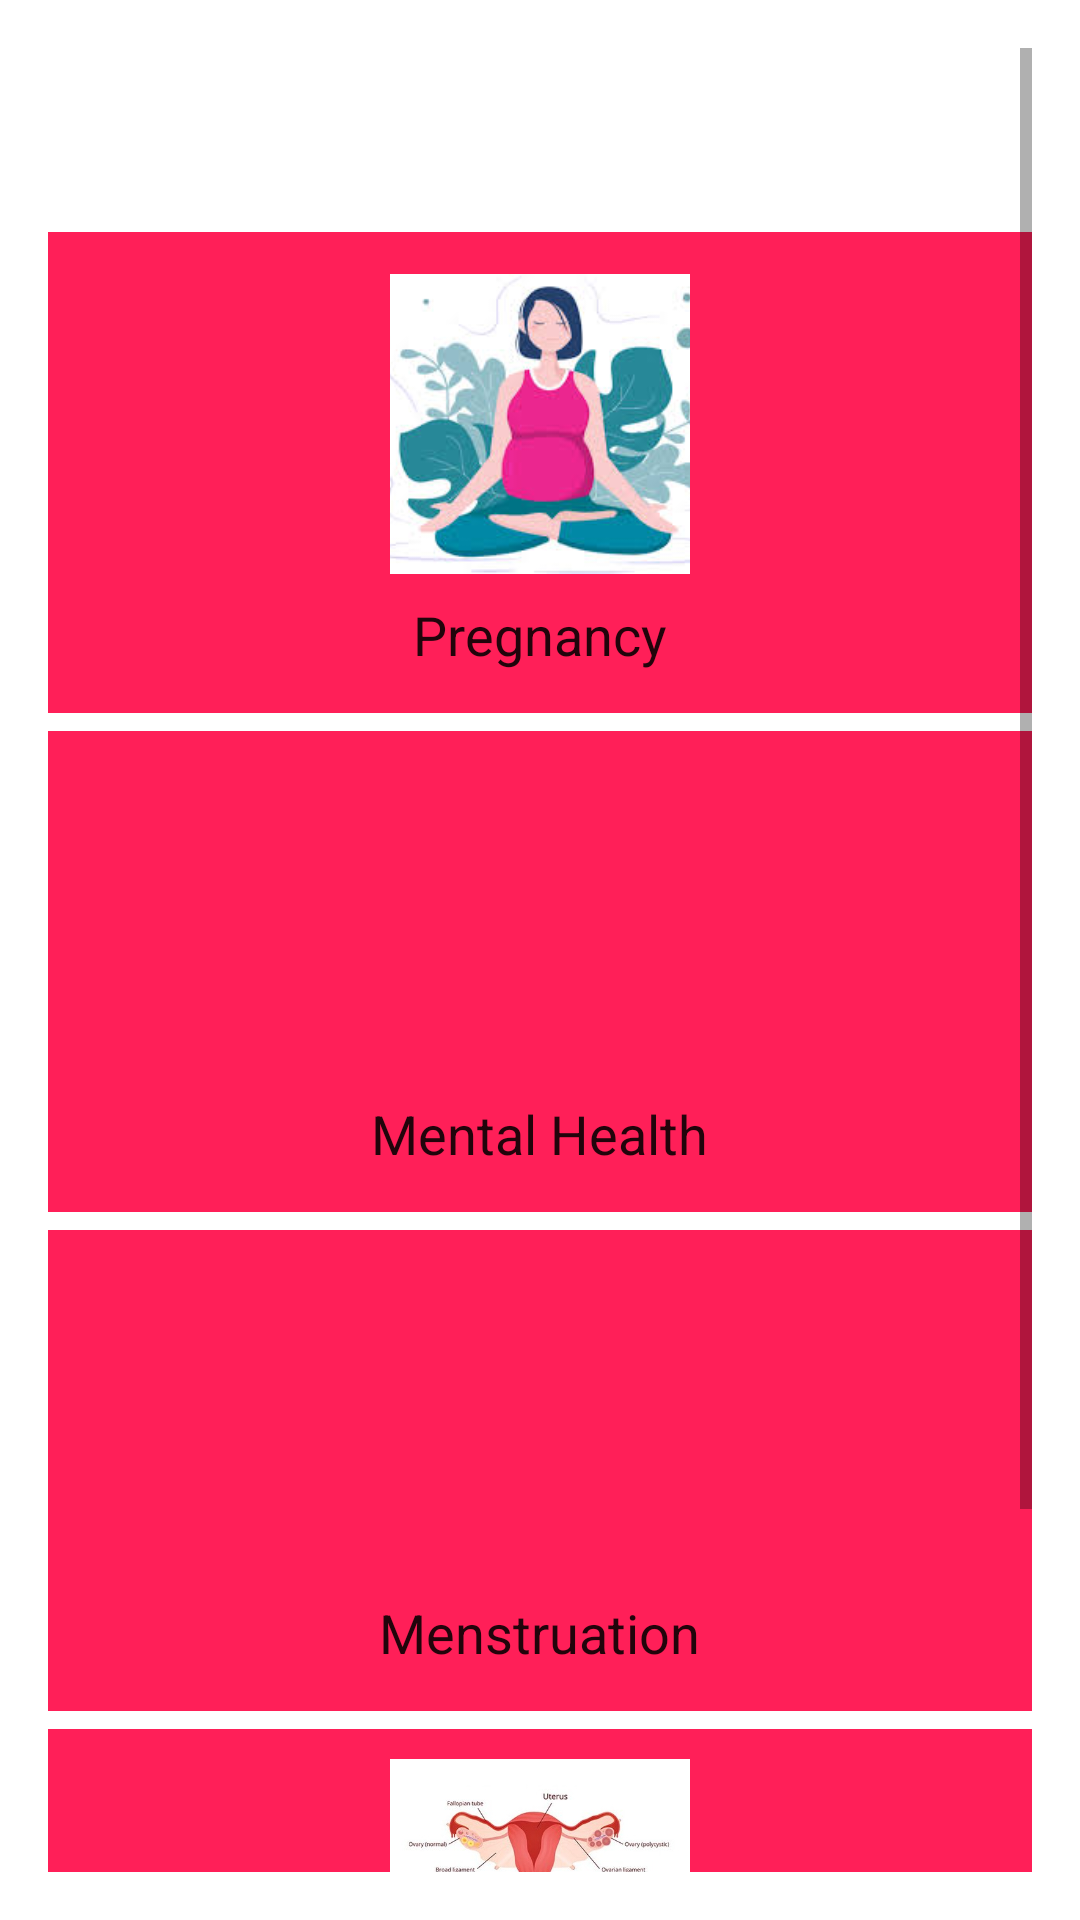

The Android layout XML behind this screen, and the referenced resources:
<!-- AndroidManifest.xml: application theme Theme.EmpowerHerWellness -->
<!-- res/layout/activity_content.xml -->
<?xml version="1.0" encoding="utf-8"?>
<ScrollView xmlns:android="http://schemas.android.com/apk/res/android"
    android:layout_width="match_parent"
    android:layout_height="match_parent"
    android:padding="16dp">

    
    <LinearLayout
        android:layout_width="match_parent"
        android:layout_height="wrap_content"
        android:orientation="vertical"
        android:background="?android:attr/colorBackground">




        <TextView
            android:id="@+id/heading_text"
            android:layout_width="wrap_content"
            android:layout_height="wrap_content"
            android:textSize="28sp"
            android:textColor="?android:attr/textColorPrimary"
            android:textStyle="bold"
            android:layout_gravity="center"
            android:layout_marginBottom="24dp" />

        
        <LinearLayout
            android:id="@+id/pregnancy_section"
            android:layout_width="match_parent"
            android:layout_height="wrap_content"
            android:background="?android:attr/colorAccent"
            android:orientation="vertical"
            android:padding="14dp"
            android:layout_marginBottom="6dp"
            android:gravity="center">

            <ImageView
                android:layout_width="100dp"
                android:layout_height="100dp"
                android:src="@drawable/pregnancy"
                android:contentDescription="@string/pregnancy_description"
                android:scaleType="centerCrop"
                android:layout_gravity="center" />

            <TextView
                android:layout_width="wrap_content"
                android:layout_height="wrap_content"
                android:text="@string/pregnancy"
                android:textSize="18sp"
                android:textColor="?android:attr/textColorPrimary"
                android:layout_gravity="center"
                android:paddingTop="8dp" />
        </LinearLayout>

        
        <LinearLayout
            android:id="@+id/mental_health_section"
            android:layout_width="match_parent"
            android:layout_height="wrap_content"
            android:background="?android:attr/colorAccent"
            android:orientation="vertical"
            android:padding="14dp"
            android:layout_marginBottom="6dp"
            android:gravity="center">

            <ImageView
                android:layout_width="100dp"
                android:layout_height="100dp"
                android:src="@drawable/mental_health"
                android:contentDescription="@string/mental_health_description"
                android:scaleType="centerCrop"
                android:layout_gravity="center" />

            <TextView
                android:layout_width="wrap_content"
                android:layout_height="wrap_content"
                android:text="@string/mental_health"
                android:textSize="18sp"
                android:textColor="?android:attr/textColorPrimary"
                android:layout_gravity="center"
                android:paddingTop="8dp" />
        </LinearLayout>

        
        <LinearLayout
            android:id="@+id/periods_section"
            android:layout_width="match_parent"
            android:layout_height="wrap_content"
            android:background="?android:attr/colorAccent"
            android:orientation="vertical"
            android:padding="14dp"
            android:layout_marginBottom="6dp"
            android:gravity="center"
            android:clickable="true"
            android:focusable="true">

            <ImageView
                android:layout_width="100dp"
                android:layout_height="100dp"
                android:src="@drawable/periods1"
                android:contentDescription="@string/periods_description"
                android:scaleType="centerCrop"
                android:layout_gravity="center" />

            <TextView
                android:layout_width="wrap_content"
                android:layout_height="wrap_content"
                android:text="Menstruation"
                android:textSize="18sp"
                android:textColor="?android:attr/textColorPrimary"
                android:layout_gravity="center"
                android:paddingTop="8dp" />
        </LinearLayout>

        
        <LinearLayout
            android:id="@+id/pcod_section"
            android:layout_width="match_parent"
            android:layout_height="wrap_content"
            android:background="?android:attr/colorAccent"
            android:orientation="vertical"
            android:padding="1dp"
            android:layout_marginBottom="-8dp"
            android:gravity="center">

            <ImageView
                android:layout_width="100dp"
                android:layout_height="100dp"
                android:src="@drawable/pcod"
                android:contentDescription="@string/pcod_description"
                android:scaleType="centerCrop"
                android:paddingTop="9dp"
                android:layout_gravity="center" />

            <TextView
                android:layout_width="wrap_content"
                android:layout_height="wrap_content"
                android:text="PCOD"
                android:textSize="18sp"
                android:textColor="?android:attr/textColorPrimary"
                android:layout_gravity="center"
                android:paddingTop="8dp" />
        </LinearLayout>

        
        <Button
            android:id="@+id/feedback_button"
            android:layout_width="200dp"
            android:layout_height="wrap_content"
            android:text="Give Feedback"
            android:textSize="18sp"
            android:textStyle="bold"
            android:textColor="#FFFFFF"
            android:background="@drawable/button_background"
            android:layout_gravity="center"
            android:layout_marginTop="32dp"
            android:layout_marginBottom="16dp"
            android:padding="11dp"
            android:elevation="3dp"/>



    </LinearLayout>

</ScrollView>
<!-- resources referenced by this layout -->
<resources>
  <!-- drawable button_background (drawable) -->
  <?xml version="1.0" encoding="utf-8"?>
  <ripple xmlns:android="http://schemas.android.com/apk/res/android"
      android:color="#B388FF">
  
      <item>
          <shape android:shape="rectangle">
              <gradient
                  android:angle="45"
                  android:startColor="#8E44AD"
                  android:endColor="#3498DB" />
              <corners android:radius="30dp"/>
              <padding android:top="10dp" android:bottom="10dp"/>
          </shape>
      </item>
  </ripple>
  <!-- drawable pcod: jpg bitmap (drawable, 27875 bytes) -->
  <!-- drawable pregnancy: jpg bitmap (drawable, 10038 bytes) -->
  <string name="mental_health">Mental Health</string>
  <string name="mental_health_description">Mental health related info</string>
  <string name="pcod_description">PCOD related info</string>
  <string name="periods_description">Periods related info</string>
  <string name="pregnancy">Pregnancy</string>
  <string name="pregnancy_description">Pregnancy related info</string>
  <style name="Theme.EmpowerHerWellness" parent="Theme.MaterialComponents.DayNight.DarkActionBar">
              
              <item name="colorPrimary">#FFB6C1</item>
  
              <item name="colorPrimaryVariant">#FF1F58</item>
              <item name="colorOnPrimary">#FFFFFF</item>
              <item name="colorSecondary">#FF1F58</item>
              <item name="colorSecondaryVariant">#FF4081</item>
              <item name="colorOnSecondary">#FFFFFF</item>
              <item name="android:windowBackground">#FFFFFF</item>
          </style>
</resources>
